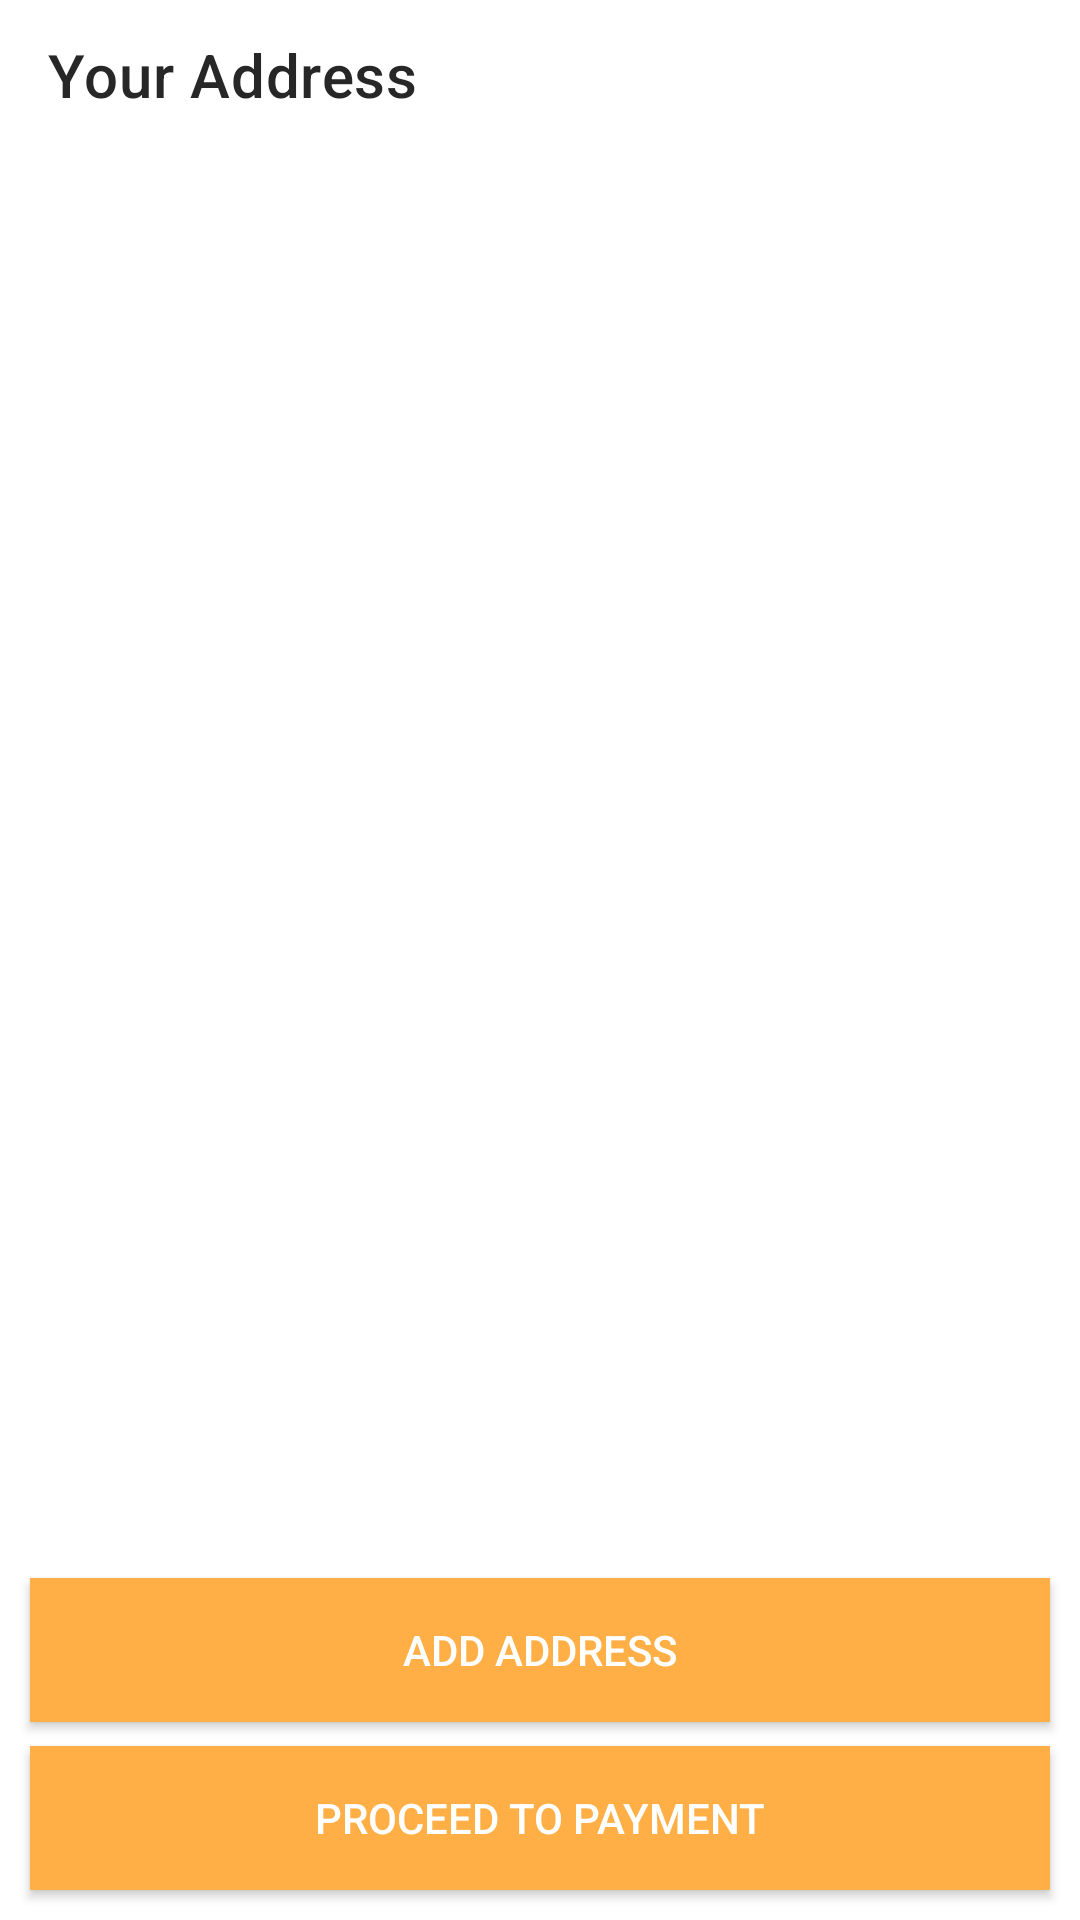

Here is an Android app screen rendered from its layout file. Give the layout XML and the strings, colors and styles it references.
<!-- AndroidManifest.xml: application theme Theme.ApzAppMobile -->
<!-- res/layout/activity_address.xml -->
<?xml version="1.0" encoding="utf-8"?>
<androidx.constraintlayout.widget.ConstraintLayout xmlns:android="http://schemas.android.com/apk/res/android"
    xmlns:app="http://schemas.android.com/apk/res-auto"
    xmlns:tools="http://schemas.android.com/tools"
    android:id="@+id/main"
    android:layout_width="match_parent"
    android:layout_height="match_parent"
    tools:context=".Activites.AddressActivity">


    <androidx.appcompat.widget.Toolbar
        android:id="@+id/address_toolbar"
        android:layout_width="match_parent"
        android:layout_height="50dp"
        app:title="Your Address"
        app:titleTextColor="@color/black"
        app:layout_constraintEnd_toEndOf="parent"
        app:layout_constraintHorizontal_bias="0.0"
        app:layout_constraintStart_toStartOf="parent"
        app:layout_constraintTop_toTopOf="parent" />

    <androidx.recyclerview.widget.RecyclerView
        android:id="@+id/address_recycler"
        android:layout_width="match_parent"
        android:layout_height="wrap_content"
        app:layout_constraintEnd_toEndOf="parent"
        app:layout_constraintStart_toStartOf="parent"
        app:layout_constraintTop_toBottomOf="@+id/address_toolbar" />


    <androidx.appcompat.widget.AppCompatButton
        android:id="@+id/create_address_btn"
        android:layout_width="match_parent"
        android:layout_height="wrap_content"
        android:layout_marginLeft="10dp"
        android:layout_marginRight="10dp"
        android:layout_marginBottom="8dp"
        android:background="@color/orange"
        android:text="Add Address"
        android:textColor="@color/white"
        app:layout_constraintBottom_toTopOf="@+id/payment_btn"
        app:layout_constraintEnd_toEndOf="parent"
        app:layout_constraintStart_toStartOf="parent" />

    <androidx.appcompat.widget.AppCompatButton
        android:id="@+id/payment_btn"
        android:layout_width="match_parent"
        android:layout_height="wrap_content"
        android:layout_margin="10dp"
        android:background="@color/orange"
        android:text="Proceed to payment"
        android:textColor="@android:color/white"
        app:layout_constraintBottom_toBottomOf="parent"
        app:layout_constraintEnd_toEndOf="parent"
        app:layout_constraintStart_toStartOf="parent" />


</androidx.constraintlayout.widget.ConstraintLayout>
<!-- resources referenced by this layout -->
<resources>
  <color name="black">#272727</color>
  <color name="orange">#FFAF45</color>
  <color name="white">#FFFFFFFF</color>
  <style name="Theme.ApzAppMobile" parent="Base.Theme.ApzAppMobile" />
  <style name="Base.Theme.ApzAppMobile" parent="Theme.MaterialComponents.DayNight.NoActionBar">
          
          
          <item name="colorPrimaryDark">@color/white</item>
      </style>
</resources>
